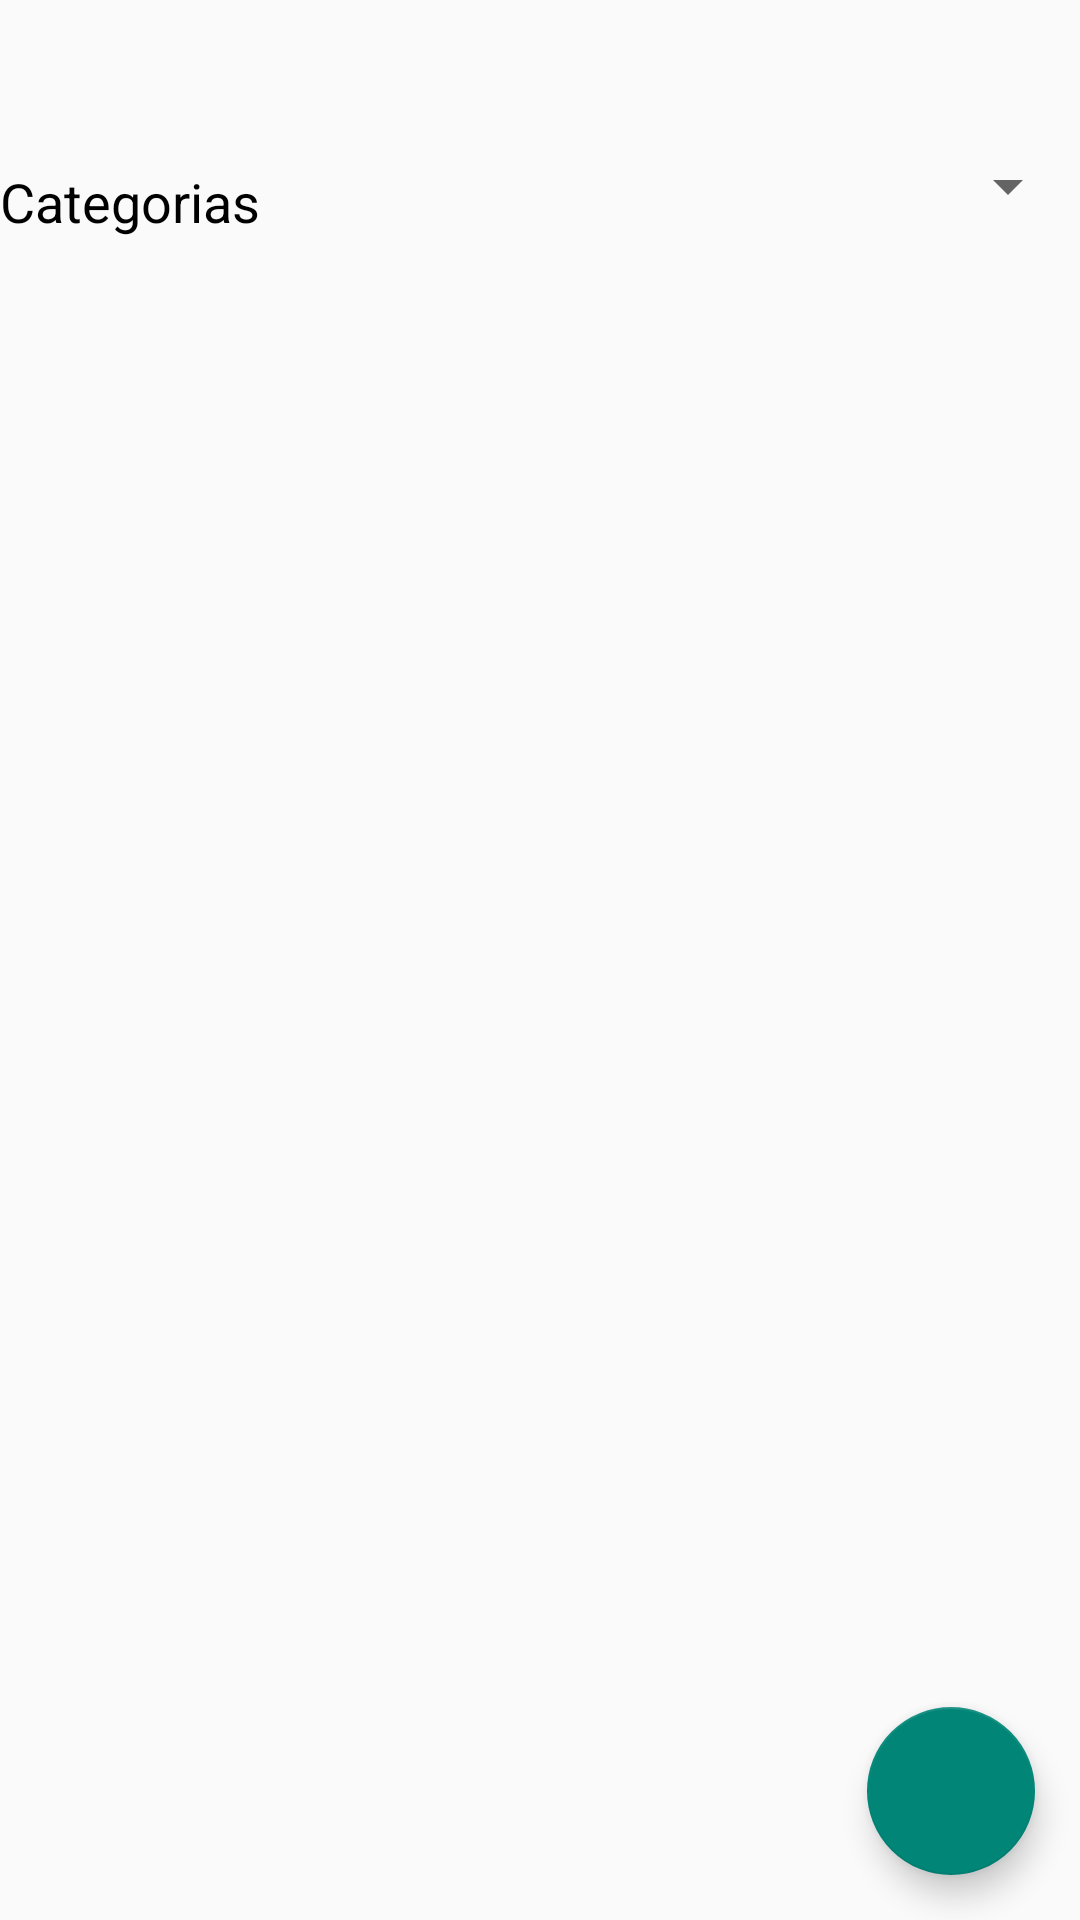

Write the Android layout XML for this screen, with the resource values it uses.
<!-- AndroidManifest.xml: application theme AppTheme -->
<!-- res/layout/fragment_producto.xml -->
<?xml version="1.0" encoding="utf-8"?>
<androidx.coordinatorlayout.widget.CoordinatorLayout xmlns:android="http://schemas.android.com/apk/res/android"
    xmlns:app="http://schemas.android.com/apk/res-auto"
    xmlns:tools="http://schemas.android.com/tools"
    android:orientation="vertical" android:layout_width="match_parent"
    android:layout_height="match_parent">

    <TextView
        android:id="@+id/txtCategory"
        android:layout_width="wrap_content"
        android:layout_height="wrap_content"
        android:layout_marginTop="55dp"
        android:text="Categorias"
        android:textColor="#000000"
        android:textSize="18sp" />

    <Spinner
        android:id="@+id/spinnerCategory"
        android:layout_width="wrap_content"
        android:layout_height="wrap_content"
        android:layout_gravity="right"
        android:layout_marginTop="50dp" />

    <ListView
        android:id="@+id/listProduct"
        android:layout_width="match_parent"
        android:layout_height="match_parent"
        android:layout_marginTop="80dp">

    </ListView>

    <com.google.android.material.floatingactionbutton.FloatingActionButton
        android:id="@+id/btnProductoCreate"
        android:layout_width="wrap_content"
        android:layout_height="wrap_content"
        android:layout_gravity="bottom|end"
        android:layout_margin="15sp"
        android:background="@color/colorTerciario"
        android:src="@drawable/ic_add">
    </com.google.android.material.floatingactionbutton.FloatingActionButton>

</androidx.coordinatorlayout.widget.CoordinatorLayout>
<!-- resources referenced by this layout -->
<resources>
  <color name="colorTerciario">#C9E49A</color>
  <style name="AppTheme" parent="Theme.AppCompat.Light.DarkActionBar">
          
          <item name="colorPrimary">@color/colorPrincipal</item>
          <item name="colorPrimaryDark">@color/colorSecundario</item>
      </style>
  <color name="colorPrincipal">#fadf4f</color>
  <color name="colorSecundario">#91918B</color>
</resources>
